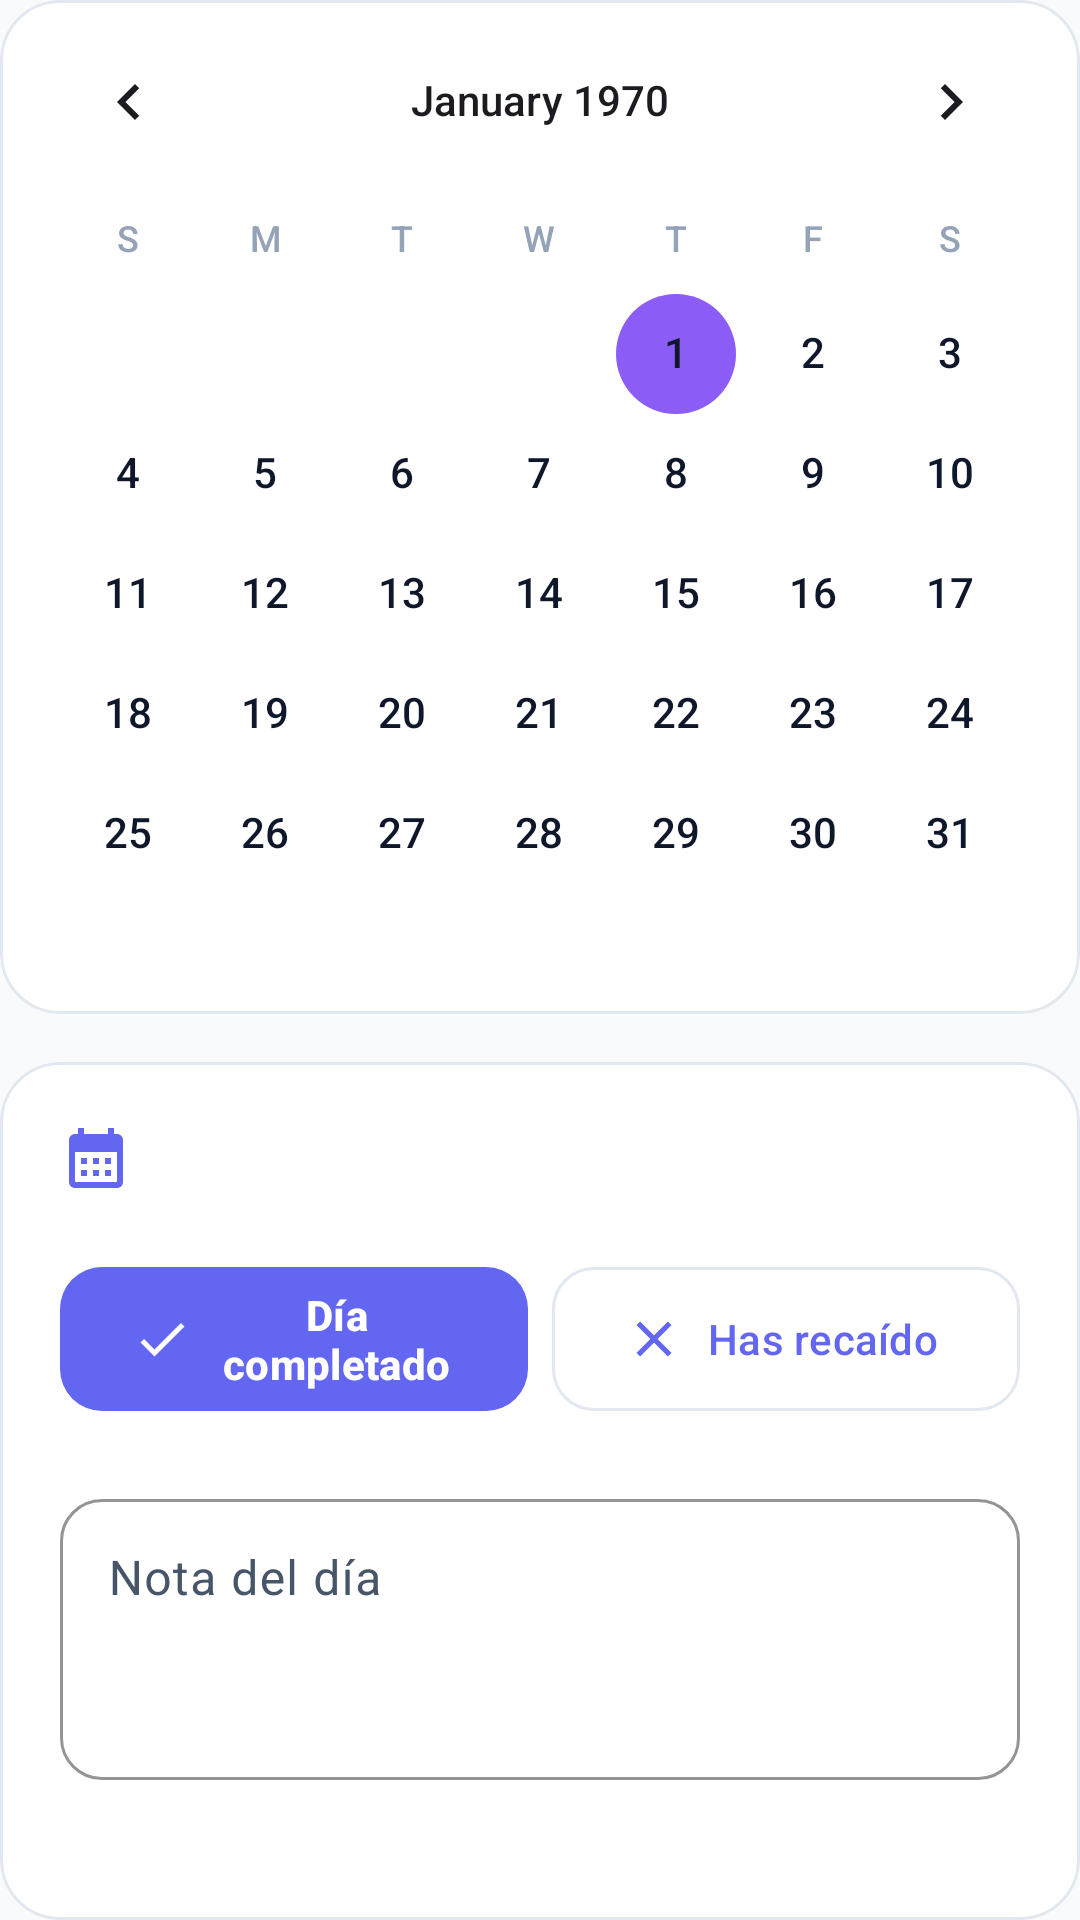

Layout XML and referenced resources for this Android screen:
<!-- AndroidManifest.xml: application theme Theme.TFGAplicacion -->
<!-- res/layout/fragment_calendario.xml -->
<?xml version="1.0" encoding="utf-8"?>
<LinearLayout xmlns:android="http://schemas.android.com/apk/res/android"
    xmlns:app="http://schemas.android.com/apk/res-auto"
    android:layout_width="match_parent"
    android:layout_height="wrap_content"
    android:orientation="vertical">

    
    <com.google.android.material.card.MaterialCardView
        android:layout_width="match_parent"
        android:layout_height="wrap_content"
        android:layout_marginBottom="16dp"
        app:cardCornerRadius="20dp"
        app:cardElevation="0dp"
        app:cardBackgroundColor="@color/card_background"
        app:strokeWidth="1dp"
        app:strokeColor="@color/border">

        <CalendarView
            android:id="@+id/calendarView"
            android:layout_width="match_parent"
            android:layout_height="wrap_content"
            android:dateTextAppearance="@style/CalendarDateStyle"
            android:weekDayTextAppearance="@style/CalendarWeekStyle" />

    </com.google.android.material.card.MaterialCardView>

    
    <com.google.android.material.card.MaterialCardView
        android:layout_width="match_parent"
        android:layout_height="wrap_content"
        app:cardCornerRadius="20dp"
        app:cardElevation="0dp"
        app:cardBackgroundColor="@color/card_background"
        app:strokeWidth="1dp"
        app:strokeColor="@color/border">

        <LinearLayout
            android:layout_width="match_parent"
            android:layout_height="wrap_content"
            android:orientation="vertical"
            android:padding="20dp">

            
            <LinearLayout
                android:layout_width="match_parent"
                android:layout_height="wrap_content"
                android:orientation="horizontal"
                android:gravity="center_vertical"
                android:layout_marginBottom="20dp">

                <ImageView
                    android:layout_width="24dp"
                    android:layout_height="24dp"
                    android:src="@drawable/ic_calendar"
                    app:tint="@color/primary"
                    android:contentDescription="Fecha" />

                <TextView
                    android:id="@+id/tvFechaSeleccionada"
                    android:layout_width="wrap_content"
                    android:layout_height="wrap_content"
                    android:textStyle="bold"
                    android:textSize="18sp"
                    android:textColor="@color/text_primary"
                    android:layout_marginStart="12dp" />

            </LinearLayout>

            
            <LinearLayout
                android:layout_width="match_parent"
                android:layout_height="wrap_content"
                android:orientation="horizontal"
                android:layout_marginBottom="20dp"
                android:gravity="center">

                <com.google.android.material.button.MaterialButton
                    android:id="@+id/btnDiaCompletado"
                    android:layout_width="0dp"
                    android:layout_height="56dp"
                    android:layout_weight="1"
                    android:text="@string/dia_completado"
                    android:textSize="14sp"
                    android:textStyle="bold"
                    app:icon="@drawable/ic_check_small"
                    app:iconSize="20dp"
                    app:cornerRadius="14dp"
                    android:layout_marginEnd="8dp"
                    style="@style/Widget.Material3.Button" />

                <com.google.android.material.button.MaterialButton
                    android:id="@+id/btnDiaFallido"
                    android:layout_width="0dp"
                    android:layout_height="56dp"
                    android:layout_weight="1"
                    android:text="@string/dia_fallido"
                    android:textSize="14sp"
                    app:icon="@drawable/ic_close_small"
                    app:iconSize="20dp"
                    app:cornerRadius="14dp"
                    app:strokeWidth="1dp"
                    app:strokeColor="@color/border"
                    style="@style/Widget.Material3.Button.OutlinedButton" />

            </LinearLayout>

            
            <com.google.android.material.textfield.TextInputLayout
                android:id="@+id/tilNota"
                android:layout_width="match_parent"
                android:layout_height="wrap_content"
                android:layout_marginBottom="16dp"
                android:hint="@string/nota"
                app:boxCornerRadiusTopStart="14dp"
                app:boxCornerRadiusTopEnd="14dp"
                app:boxCornerRadiusBottomStart="14dp"
                app:boxCornerRadiusBottomEnd="14dp"
                app:boxStrokeColor="@color/border"
                app:hintTextColor="@color/text_secondary"
                style="@style/Widget.Material3.TextInputLayout.OutlinedBox">

                <com.google.android.material.textfield.TextInputEditText
                    android:id="@+id/etNota"
                    android:layout_width="match_parent"
                    android:layout_height="wrap_content"
                    android:inputType="textMultiLine"
                    android:minLines="3"
                    android:textColor="@color/text_primary"
                    android:gravity="top" />

            </com.google.android.material.textfield.TextInputLayout>

            
            <TextView
                android:layout_width="wrap_content"
                android:layout_height="wrap_content"
                android:text="@string/nivel_ansiedad"
                android:textSize="14sp"
                android:textColor="@color/text_secondary"
                android:layout_marginBottom="8dp" />

            <com.google.android.material.slider.Slider
                android:id="@+id/sliderAnsiedad"
                android:layout_width="match_parent"
                android:layout_height="wrap_content"
                android:valueFrom="1"
                android:valueTo="10"
                android:stepSize="1"
                android:value="5"
                app:thumbColor="@color/primary"
                app:trackColorActive="@color/primary"
                app:trackColorInactive="@color/surface_variant" />

            
            <com.google.android.material.button.MaterialButton
                android:id="@+id/btnGuardarRegistro"
                android:layout_width="match_parent"
                android:layout_height="52dp"
                android:layout_marginTop="16dp"
                android:text="@string/guardar"
                android:textStyle="bold"
                app:cornerRadius="14dp"
                app:backgroundTint="@color/surface_variant"
                style="@style/Widget.Material3.Button" />

        </LinearLayout>

    </com.google.android.material.card.MaterialCardView>

</LinearLayout>
<!-- resources referenced by this layout -->
<resources>
  <color name="border">#E2E8F0</color>
  <color name="card_background">#FFFFFF</color>
  <color name="primary">#6366F1</color>
  <color name="surface_variant">#F1F5F9</color>
  <color name="text_primary">#0F172A</color>
  <color name="text_secondary">#475569</color>
  <!-- drawable ic_calendar (drawable) -->
  <?xml version="1.0" encoding="utf-8"?>
  <vector xmlns:android="http://schemas.android.com/apk/res/android"
      android:width="24dp"
      android:height="24dp"
      android:viewportWidth="24"
      android:viewportHeight="24">
      <path
          android:fillColor="@color/text_muted"
          android:pathData="M19,4h-1V2h-2v2H8V2H6v2H5c-1.11,0 -1.99,0.9 -1.99,2L3,20c0,1.1 0.89,2 2,2h14c1.1,0 2,-0.9 2,-2V6c0,-1.1 -0.9,-2 -2,-2zm0,16H5V10h14v10zM9,14H7v-2h2v2zm4,0h-2v-2h2v2zm4,0h-2v-2h2v2zm-8,4H7v-2h2v2zm4,0h-2v-2h2v2zm4,0h-2v-2h2v2z"/>
  </vector>
  <!-- drawable ic_check_small (drawable) -->
  <?xml version="1.0" encoding="utf-8"?>
  <vector xmlns:android="http://schemas.android.com/apk/res/android"
      android:width="20dp"
      android:height="20dp"
      android:viewportWidth="24"
      android:viewportHeight="24">
      <path
          android:fillColor="@color/success"
          android:pathData="M9,16.17L4.83,12l-1.42,1.41L9,19 21,7l-1.41,-1.41z"/>
  </vector>
  <!-- drawable ic_close_small (drawable) -->
  <?xml version="1.0" encoding="utf-8"?>
  <vector xmlns:android="http://schemas.android.com/apk/res/android"
      android:width="20dp"
      android:height="20dp"
      android:viewportWidth="24"
      android:viewportHeight="24">
      <path
          android:fillColor="@color/error"
          android:pathData="M19,6.41L17.59,5 12,10.59 6.41,5 5,6.41 10.59,12 5,17.59 6.41,19 12,13.41 17.59,19 19,17.59 13.41,12z"/>
  </vector>
  <string name="dia_completado">Día completado</string>
  <string name="dia_fallido">Has recaído</string>
  <string name="guardar">Guardar</string>
  <string name="nivel_ansiedad">Nivel de ansiedad (1-10)</string>
  <string name="nota">Nota del día</string>
  <style name="CalendarDateStyle" parent="android:TextAppearance">
          <item name="android:textSize">14sp</item>
          <item name="android:textColor">@color/text_primary</item>
      </style>
  <style name="CalendarWeekStyle" parent="android:TextAppearance">
          <item name="android:textSize">12sp</item>
          <item name="android:textColor">@color/text_muted</item>
      </style>
  <style name="Theme.TFGAplicacion" parent="Base.Theme.TFGAplicacion" />
  <color name="text_muted">#94A3B8</color>
  <color name="success">#10B981</color>
  <color name="error">#EF4444</color>
  <style name="Base.Theme.TFGAplicacion" parent="Theme.Material3.Light.NoActionBar">
          
          <item name="colorPrimary">@color/primary</item>
          <item name="colorPrimaryDark">@color/primary_dark</item>
          <item name="colorPrimaryContainer">@color/surface</item>
          <item name="colorOnPrimaryContainer">@color/text_primary</item>
  
          
          <item name="colorSecondary">@color/secondary</item>
          <item name="colorSecondaryContainer">@color/surface_variant</item>
  
          
          <item name="android:colorBackground">@color/background</item>
          <item name="colorSurface">@color/surface</item>
          <item name="colorSurfaceVariant">@color/surface_variant</item>
  
          
          <item name="android:statusBarColor">@color/background</item>
          <item name="android:navigationBarColor">@color/background</item>
          <item name="android:windowLightStatusBar">true</item>
  
          
          <item name="colorOnBackground">@color/text_primary</item>
          <item name="colorOnSurface">@color/text_primary</item>
          <item name="colorOnSurfaceVariant">@color/text_secondary</item>
  
          
          <item name="colorError">@color/error</item>
      </style>
  <color name="primary_dark">#4F46E5</color>
  <color name="surface">#FFFFFF</color>
  <color name="secondary">#8B5CF6</color>
  <color name="background">#F8FAFC</color>
</resources>
